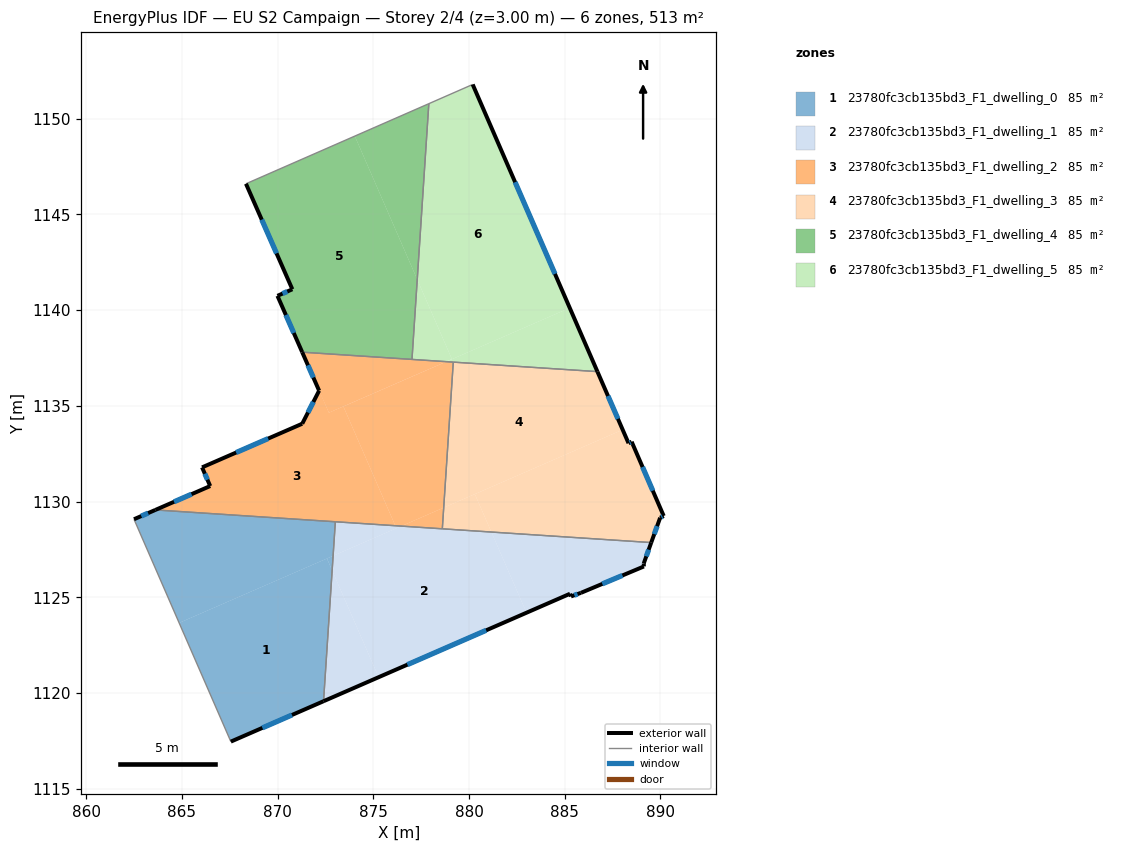
=== STOREY PLAN SPEC (per zone: floor XY polygon, exterior-wall plan segments, windows/doors) ===
zone 1: 23780fc3cb135bd3_F1_dwelling_0  (85.5 m²)
  floor: (872.58, 1127.03) (872.85, 1126.40) (872.40, 1119.57) (867.55, 1117.46) (864.85, 1123.66)
  floor: (873.01, 1128.94) (872.90, 1127.16) (864.85, 1123.66) (862.49, 1129.08) (863.61, 1129.56)
  floor: (872.90, 1127.16) (872.85, 1126.40) (872.58, 1127.03)
  exterior wall: (867.55, 1117.46) – (872.40, 1119.57)  [5.3 m]
    window: (869.20, 1118.18) – (870.75, 1118.85)  [1.6 m²]
  exterior wall: (863.61, 1129.56) – (862.49, 1129.08)  [1.2 m]
    window: (863.23, 1129.40) – (862.87, 1129.24)  [0.4 m²]
  interior walls: 3
zone 2: 23780fc3cb135bd3_F1_dwelling_1  (85.5 m²)
  floor: (881.17, 1128.41) (883.00, 1124.19) (875.28, 1120.83) (872.85, 1126.40) (872.90, 1127.16) (876.46, 1128.72)
  floor: (889.52, 1127.86) (889.13, 1126.77) (889.13, 1126.61) (885.84, 1125.23) (885.33, 1125.04) (885.28, 1125.18) (883.00, 1124.19) (881.17, 1128.41)
  floor: (876.15, 1128.74) (876.20, 1128.61) (872.90, 1127.16) (873.01, 1128.94)
  floor: (872.85, 1126.40) (875.28, 1120.83) (872.40, 1119.57)
  floor: (876.46, 1128.72) (876.20, 1128.61) (876.15, 1128.74)
  exterior wall: (885.28, 1125.18) – (885.33, 1125.04)  [0.1 m]
  exterior wall: (872.40, 1119.57) – (885.28, 1125.18)  [14.0 m]
    window: (876.78, 1121.48) – (880.89, 1123.27)  [4.3 m²]
  exterior wall: (889.13, 1126.77) – (889.52, 1127.86)  [1.2 m]
    window: (889.26, 1127.14) – (889.38, 1127.49)  [0.4 m²]
  exterior wall: (889.13, 1126.61) – (889.13, 1126.77)  [0.2 m]
  exterior wall: (885.84, 1125.23) – (889.13, 1126.61)  [3.6 m]
    window: (886.96, 1125.70) – (888.01, 1126.14)  [1.1 m²]
  exterior wall: (885.33, 1125.04) – (885.84, 1125.23)  [0.5 m]
    window: (885.50, 1125.11) – (885.67, 1125.17)  [0.2 m²]
  interior walls: 3
zone 3: 23780fc3cb135bd3_F1_dwelling_2  (85.5 m²)
  floor: (878.81, 1137.31) (873.43, 1134.97) (876.15, 1128.74) (863.61, 1129.56) (866.47, 1130.81) (866.05, 1131.79) (871.28, 1134.07) (872.17, 1135.80) (872.68, 1134.64)
  floor: (878.80, 1137.31) (872.68, 1134.64) (872.16, 1135.80) (871.28, 1137.81)
  floor: (878.68, 1129.68) (878.60, 1128.58) (876.46, 1128.72)
  floor: (879.18, 1137.29) (878.68, 1129.68) (876.46, 1128.72) (876.15, 1128.74) (873.43, 1134.97) (878.81, 1137.31)
  floor: (878.81, 1137.31) (872.68, 1134.64) (878.80, 1137.31)
  exterior wall: (871.28, 1134.07) – (866.05, 1131.79)  [5.7 m]
    window: (869.50, 1133.29) – (867.83, 1132.56)  [1.7 m²]
  exterior wall: (872.17, 1135.79) – (871.28, 1134.07)  [1.9 m]
    window: (871.87, 1135.21) – (871.58, 1134.65)  [0.6 m²]
  exterior wall: (871.28, 1137.81) – (872.17, 1135.79)  [2.2 m]
    window: (871.58, 1137.12) – (871.87, 1136.48)  [0.7 m²]
  exterior wall: (866.47, 1130.81) – (863.61, 1129.56)  [3.1 m]
    window: (865.50, 1130.39) – (864.59, 1129.99)  [1.0 m²]
  exterior wall: (866.05, 1131.79) – (866.47, 1130.81)  [1.1 m]
    window: (866.19, 1131.45) – (866.33, 1131.14)  [0.3 m²]
  interior walls: 5
zone 4: 23780fc3cb135bd3_F1_dwelling_3  (85.5 m²)
  floor: (888.49, 1133.13) (890.17, 1129.25) (889.98, 1129.16) (889.52, 1127.86) (881.17, 1128.41) (880.30, 1130.39) (888.03, 1133.75) (888.33, 1133.05)
  floor: (880.30, 1130.39) (881.17, 1128.41) (878.60, 1128.58) (878.68, 1129.68)
  floor: (886.71, 1136.79) (888.03, 1133.75) (878.68, 1129.68) (879.18, 1137.29)
  exterior wall: (888.33, 1133.05) – (886.71, 1136.79)  [4.1 m]
    window: (887.78, 1134.32) – (887.26, 1135.52)  [1.2 m²]
  exterior wall: (888.49, 1133.13) – (888.33, 1133.05)  [0.2 m]
    window: (888.44, 1133.10) – (888.39, 1133.08)  [0.1 m²]
  exterior wall: (890.17, 1129.25) – (888.49, 1133.13)  [4.2 m]
    window: (889.60, 1130.57) – (889.06, 1131.81)  [1.3 m²]
  exterior wall: (889.98, 1129.16) – (890.17, 1129.25)  [0.2 m]
    window: (890.05, 1129.19) – (890.11, 1129.22)  [0.1 m²]
  exterior wall: (889.52, 1127.86) – (889.98, 1129.16)  [1.4 m]
    window: (889.68, 1128.30) – (889.83, 1128.72)  [0.4 m²]
  interior walls: 3
zone 5: 23780fc3cb135bd3_F1_dwelling_4  (85.5 m²)
  floor: (874.03, 1149.10) (877.29, 1141.60) (877.02, 1137.43) (871.28, 1137.81) (869.99, 1140.75) (870.77, 1141.09) (868.34, 1146.61)
  floor: (877.90, 1150.79) (877.29, 1141.60) (874.03, 1149.10)
  exterior wall: (869.99, 1140.75) – (871.28, 1137.81)  [3.2 m]
    window: (870.43, 1139.75) – (870.84, 1138.81)  [1.0 m²]
  exterior wall: (870.77, 1141.09) – (869.99, 1140.75)  [0.8 m]
    window: (870.50, 1140.98) – (870.25, 1140.87)  [0.3 m²]
  exterior wall: (868.34, 1146.61) – (870.77, 1141.09)  [6.0 m]
    window: (869.17, 1144.73) – (869.94, 1142.97)  [1.8 m²]
  interior walls: 3
zone 6: 23780fc3cb135bd3_F1_dwelling_5  (85.5 m²)
  floor: (885.26, 1140.12) (886.71, 1136.79) (878.81, 1137.31)
  floor: (880.19, 1151.79) (885.26, 1140.12) (879.11, 1137.44) (877.29, 1141.60) (877.90, 1150.79)
  floor: (877.29, 1141.60) (879.10, 1137.44) (878.80, 1137.31) (877.02, 1137.43)
  exterior wall: (886.71, 1136.79) – (880.19, 1151.79)  [16.4 m]
    window: (884.49, 1141.89) – (882.41, 1146.69)  [5.0 m²]
  interior walls: 4

=== DERIVED (storey summary) ===
Building: EU S2 Campaign
Storey: 2 of 4  (floor level z = 3.00 m)
Storey gross floor area: 512.8 m²
Zones on this storey: 6
  - 23780fc3cb135bd3_F1_dwelling_0: floor 85.5 m²; exterior wall 6.5 m (19.5 m²); 2 window(s) 2.0 m²; WWR 10.2%
  - 23780fc3cb135bd3_F1_dwelling_1: floor 85.5 m²; exterior wall 19.6 m (58.9 m²); 4 window(s) 5.9 m²; WWR 10.1%
  - 23780fc3cb135bd3_F1_dwelling_2: floor 85.5 m²; exterior wall 14.0 m (42.1 m²); 5 window(s) 4.3 m²; WWR 10.2%
  - 23780fc3cb135bd3_F1_dwelling_3: floor 85.5 m²; exterior wall 10.1 m (30.2 m²); 5 window(s) 3.1 m²; WWR 10.2%
  - 23780fc3cb135bd3_F1_dwelling_4: floor 85.5 m²; exterior wall 10.1 m (30.3 m²); 3 window(s) 3.1 m²; WWR 10.2%
  - 23780fc3cb135bd3_F1_dwelling_5: floor 85.5 m²; exterior wall 16.4 m (49.1 m²); 1 window(s) 5.0 m²; WWR 10.2%
Zone adjacency (shared interzone walls):
  - 23780fc3cb135bd3_F1_dwelling_0 ↔ 23780fc3cb135bd3_F1_dwelling_1
  - 23780fc3cb135bd3_F1_dwelling_0 ↔ 23780fc3cb135bd3_F1_dwelling_2
  - 23780fc3cb135bd3_F1_dwelling_1 ↔ 23780fc3cb135bd3_F1_dwelling_2
  - 23780fc3cb135bd3_F1_dwelling_1 ↔ 23780fc3cb135bd3_F1_dwelling_3
  - 23780fc3cb135bd3_F1_dwelling_2 ↔ 23780fc3cb135bd3_F1_dwelling_3
  - 23780fc3cb135bd3_F1_dwelling_2 ↔ 23780fc3cb135bd3_F1_dwelling_4
  - 23780fc3cb135bd3_F1_dwelling_2 ↔ 23780fc3cb135bd3_F1_dwelling_5
  - 23780fc3cb135bd3_F1_dwelling_3 ↔ 23780fc3cb135bd3_F1_dwelling_5
  - 23780fc3cb135bd3_F1_dwelling_4 ↔ 23780fc3cb135bd3_F1_dwelling_5